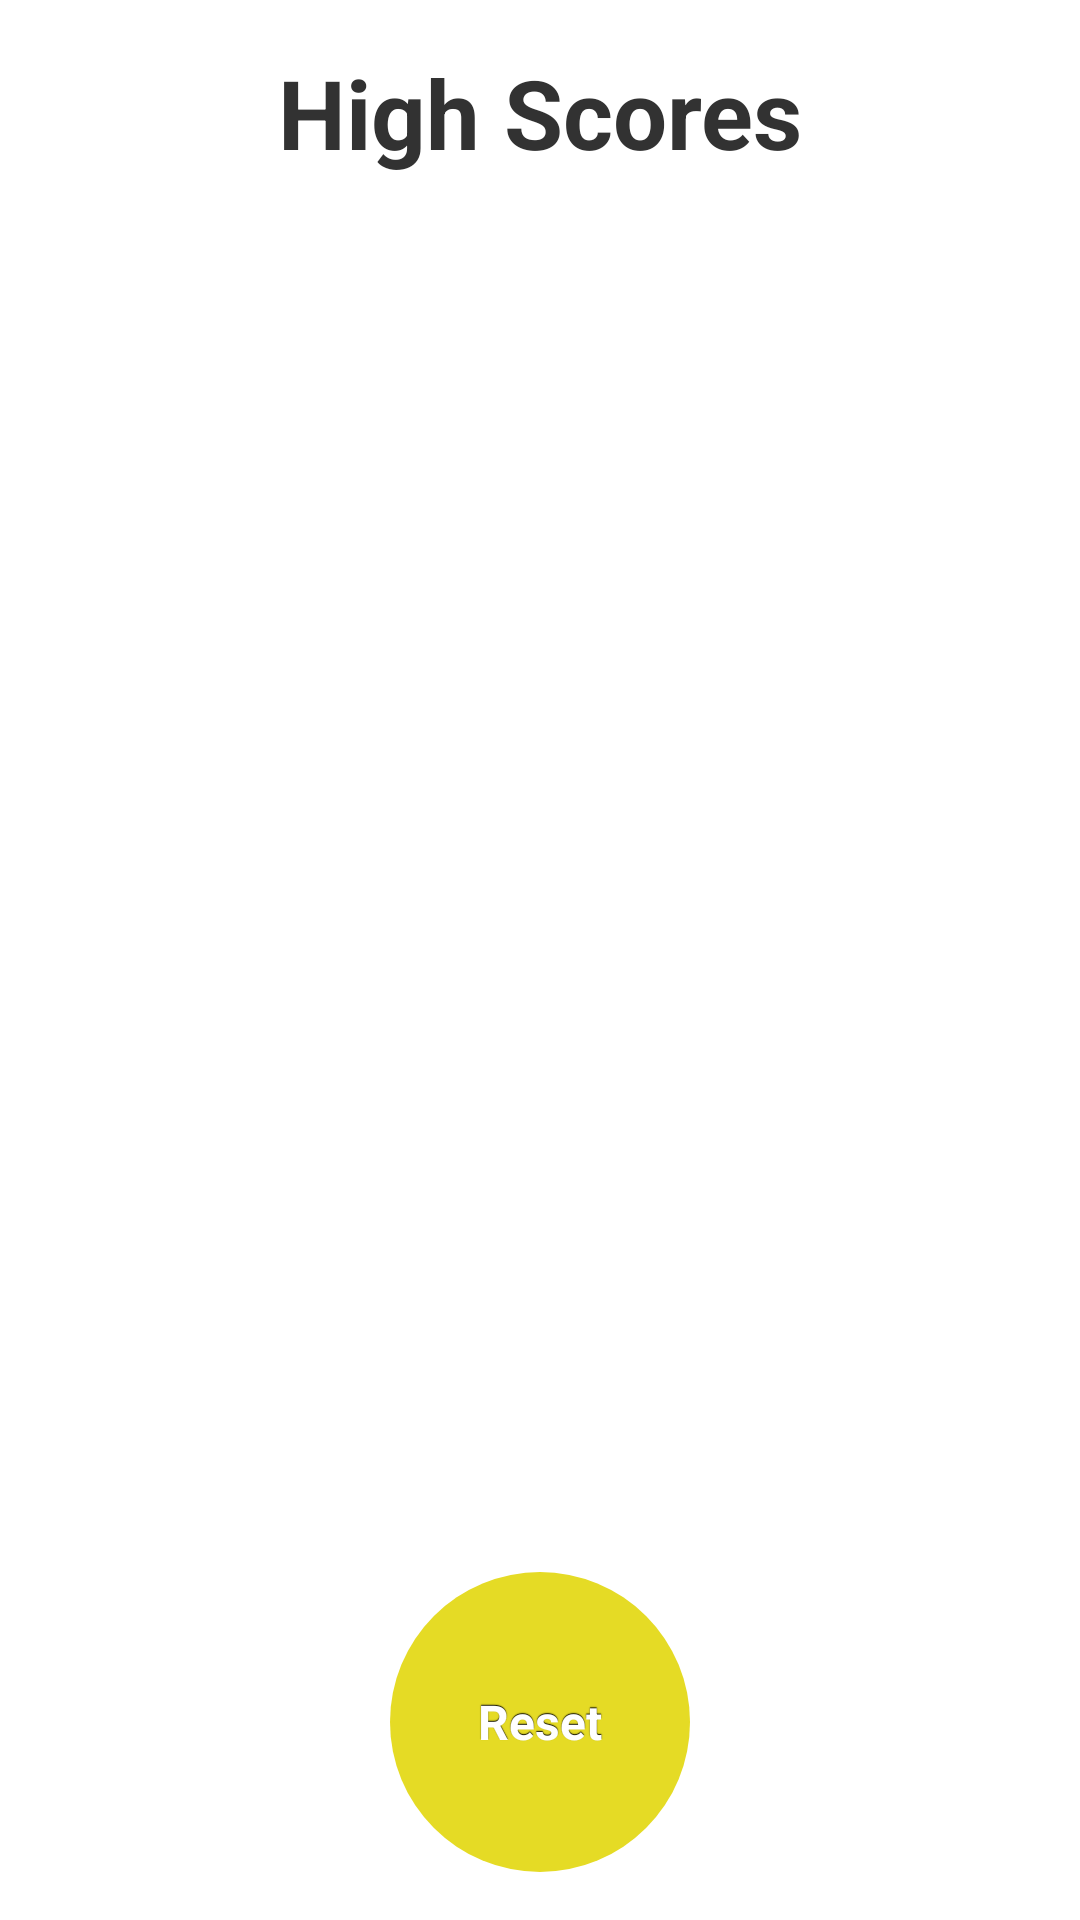

Reconstruct the res/layout file that produces this screen, plus the resources it refers to.
<!-- AndroidManifest.xml: application theme MyTheme -->
<!-- res/layout/activity_high_scores.xml -->
<RelativeLayout xmlns:android="http://schemas.android.com/apk/res/android"
    xmlns:tools="http://schemas.android.com/tools" android:layout_width="match_parent"
    android:layout_height="match_parent" android:paddingLeft="@dimen/activity_horizontal_margin"
    android:paddingRight="@dimen/activity_horizontal_margin"
    android:paddingTop="@dimen/activity_vertical_margin"
    android:paddingBottom="@dimen/activity_vertical_margin"
    tools:context="com.icelandic_courses.elie.myfirstapp.view.HighScoresActivity"
    android:orientation="vertical">

    <TextView
        android:id="@+id/title"
        android:layout_width="match_parent"
        android:layout_height="wrap_content"
        android:text="@string/highScore"
        android:textStyle="bold"
        android:textSize="@dimen/high_scores_title_size"
        android:gravity="center"/>

    <ListView
        android:id="@+id/highScores"
        android:layout_width="match_parent"
        android:layout_height="wrap_content"
        android:layout_below="@+id/title"
        android:padding="8dp"
        android:layout_above="@+id/resetButton">
    </ListView>

    <Button
        android:id="@+id/resetButton"
        android:layout_width="@dimen/size_menu_buttons"
        android:layout_height="@dimen/size_menu_buttons"
        style="@style/highScoreButton"
        android:onClick="alertBeforeDeleteHighScores"
        android:layout_alignParentBottom="true"
        android:layout_centerHorizontal="true"
        android:text="@string/highScoreReset"/>

</RelativeLayout>
<!-- resources referenced by this layout -->
<resources>
  <dimen name="activity_horizontal_margin">16dp</dimen>
  <dimen name="activity_vertical_margin">16dp</dimen>
  <dimen name="high_scores_title_size">32sp</dimen>
  <dimen name="size_menu_buttons">100dp</dimen>
  <string name="highScore">High Scores</string>
  <string name="highScoreReset">Reset</string>
  <style name="highScoreButton" parent="button">
          <item name="android:background">@drawable/button_highscore</item>
      </style>
  <style name="MyTheme" parent="android:Theme.Holo.Light.NoActionBar">
          <item name="android:buttonStyle">@style/button</item>
      </style>
  <style name="button" parent="@android:style/Widget.Button">
          <item name="android:gravity">center_vertical|center_horizontal</item>
          <item name="android:textColor">#FFFFFFFF</item>
          <item name="android:shadowColor">#FF000000</item>
          <item name="android:shadowDx">0</item>
          <item name="android:shadowDy">-1</item>
          <item name="android:shadowRadius">0.2</item>
          <item name="android:textSize">16dip</item>
          <item name="android:textStyle">bold</item>
          <item name="android:focusable">true</item>
          <item name="android:clickable">true</item>
      </style>
  <!-- drawable button_highscore (drawable) -->
  <?xml version="1.0" encoding="utf-8"?>
  <shape xmlns:android="http://schemas.android.com/apk/res/android" android:shape="oval">
      <solid android:color="@color/yellow" />
  </shape>
  <color name="yellow">#e5db25</color>
</resources>
